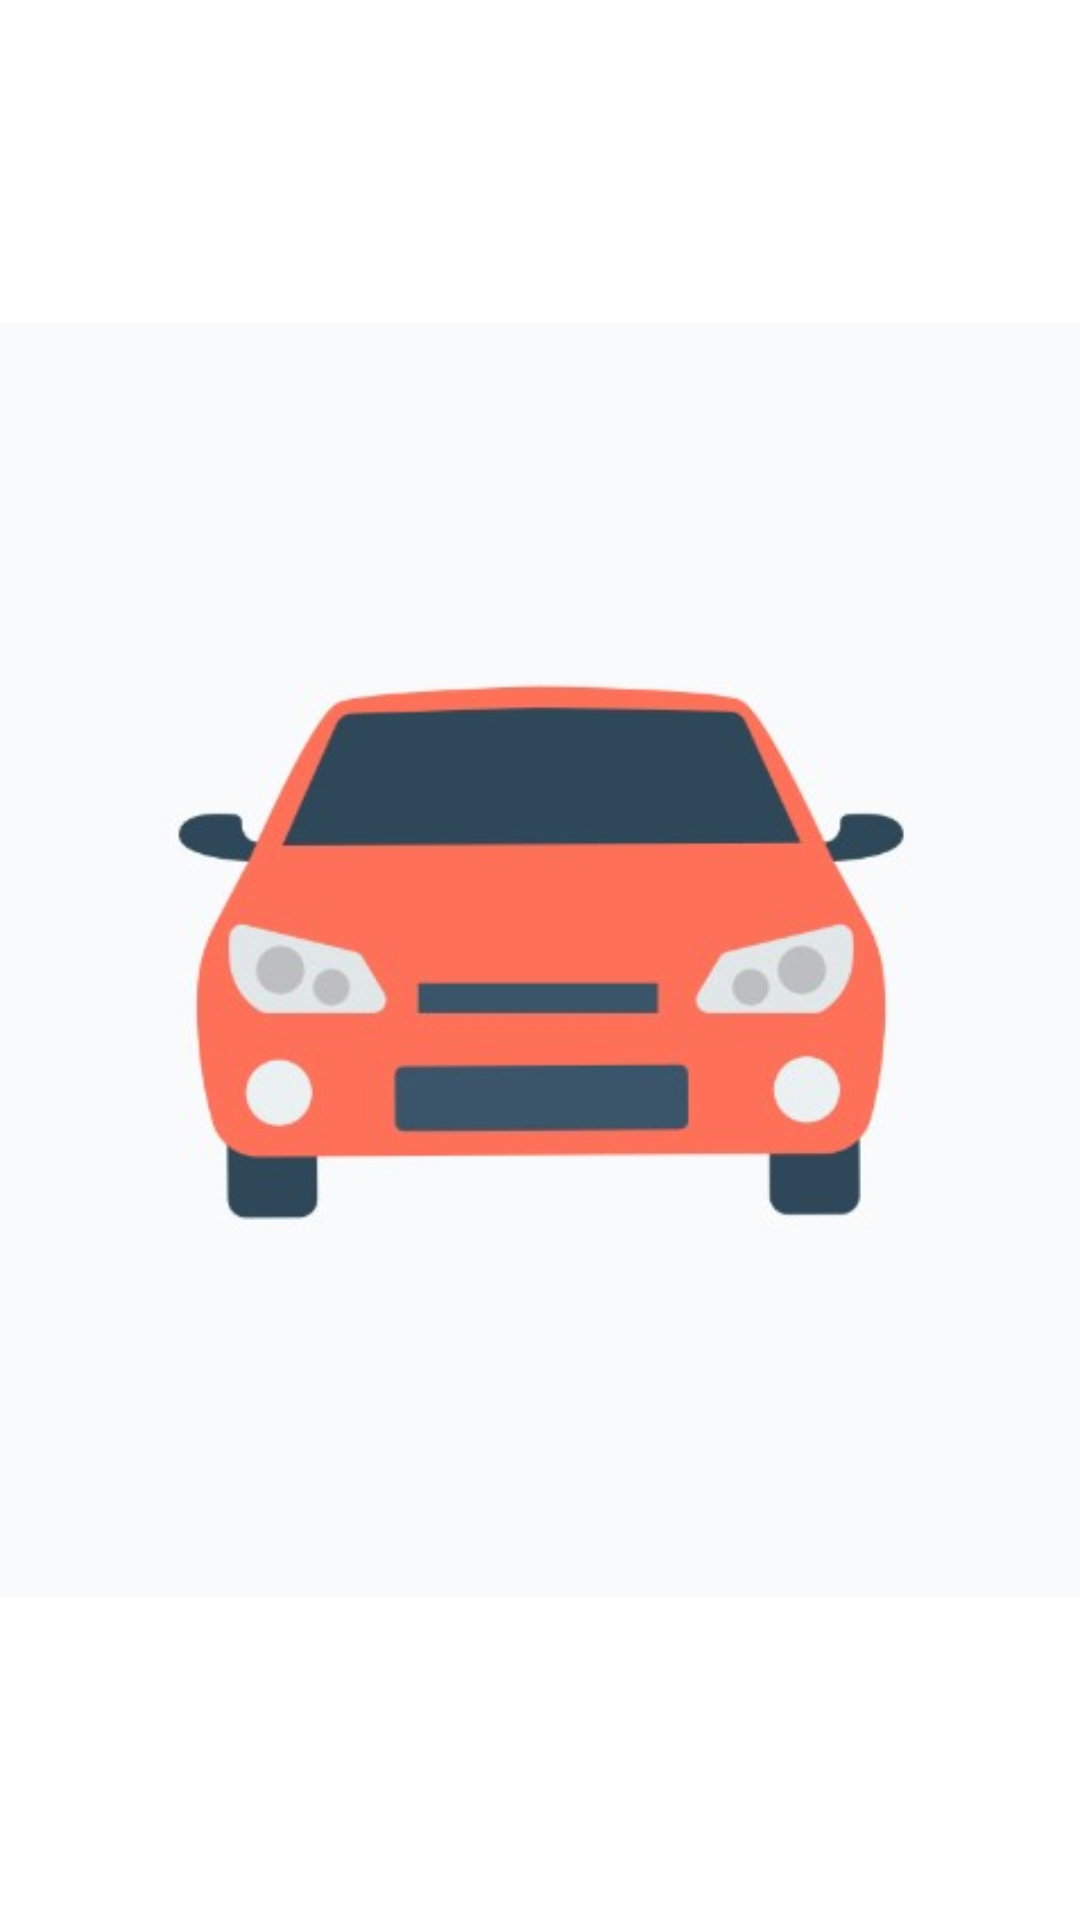

The Android layout XML behind this screen, and the referenced resources:
<!-- AndroidManifest.xml: application theme Theme.VehicleManagement -->
<!-- res/layout/activity_splash.xml -->
<?xml version="1.0" encoding="utf-8"?>
<androidx.constraintlayout.widget.ConstraintLayout xmlns:android="http://schemas.android.com/apk/res/android"
    xmlns:app="http://schemas.android.com/apk/res-auto"
    android:layout_width="match_parent"
    android:layout_height="match_parent"
    android:background="@color/white">

    <ImageView
        android:id="@+id/splash_image"
        android:layout_width="match_parent"
        android:layout_height="match_parent"
        android:src="@drawable/splash_image"
        app:layout_constraintBottom_toBottomOf="parent"
        app:layout_constraintEnd_toEndOf="parent"
        app:layout_constraintStart_toStartOf="parent"
        app:layout_constraintTop_toTopOf="parent" />

</androidx.constraintlayout.widget.ConstraintLayout>
<!-- resources referenced by this layout -->
<resources>
  <!-- drawable splash_image: jpg bitmap (drawable, 16685 bytes) -->
  <style name="Theme.VehicleManagement" parent="Theme.MaterialComponents.DayNight.NoActionBar">
          
          <item name="colorPrimary">@color/purple_500</item>
          <item name="colorPrimaryVariant">@color/purple_700</item>
          <item name="colorOnPrimary">@color/white</item>
          
          <item name="colorSecondary">@color/teal_200</item>
          <item name="colorSecondaryVariant">@color/teal_700</item>
          <item name="colorOnSecondary">@color/black</item>
          
          <item name="android:statusBarColor" tools:targetApi="l">?attr/colorPrimaryVariant</item>
          
      </style>
  <!-- not gathered from this repository: default colours our renderer supplied (Android Studio template values) -->
  <color name="purple_500">#FF6200EE</color>
  <color name="purple_700">#FF3700B3</color>
  <color name="teal_200">#FF03DAC5</color>
  <color name="teal_700">#FF018786</color>
  <color name="black">#FF000000</color>
  <color name="white">#FFFFFFFF</color>
</resources>
